Run: headless pygame with SDL's dummy video driver; simulated clock (each Clock.tick advances the game by its frame time, no real sleeping); random seed 0; keys injected as events and as key.get_pressed() state; no mouse input.
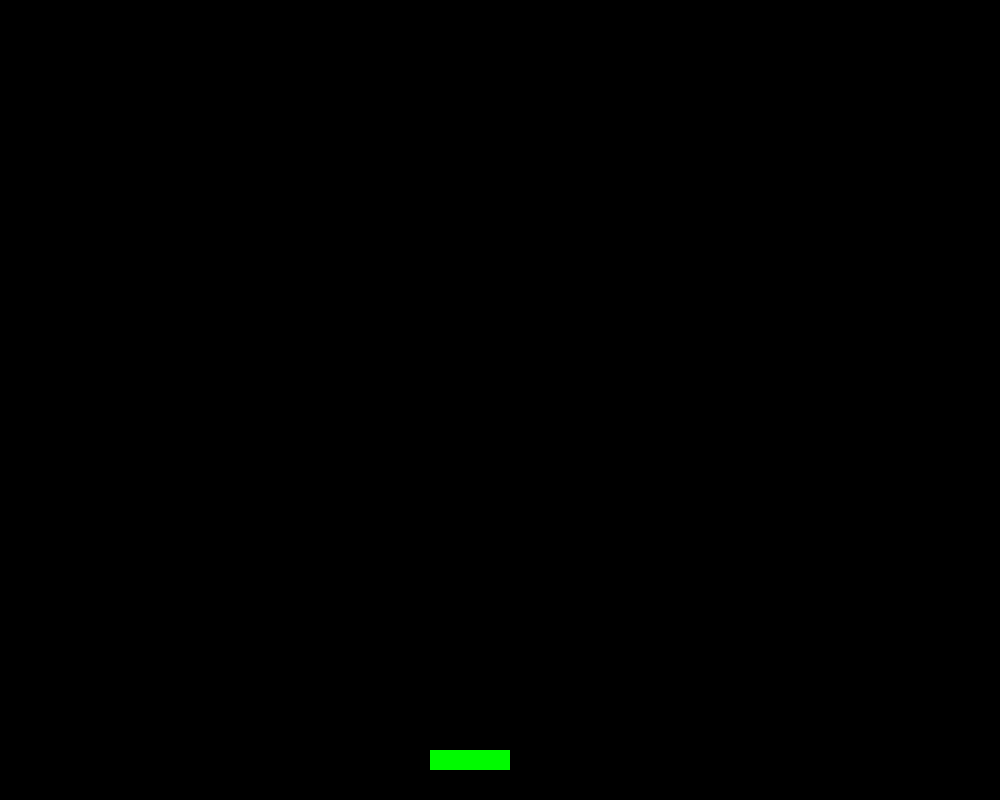
Frame 1 of 4 · flips 1–60 · no input
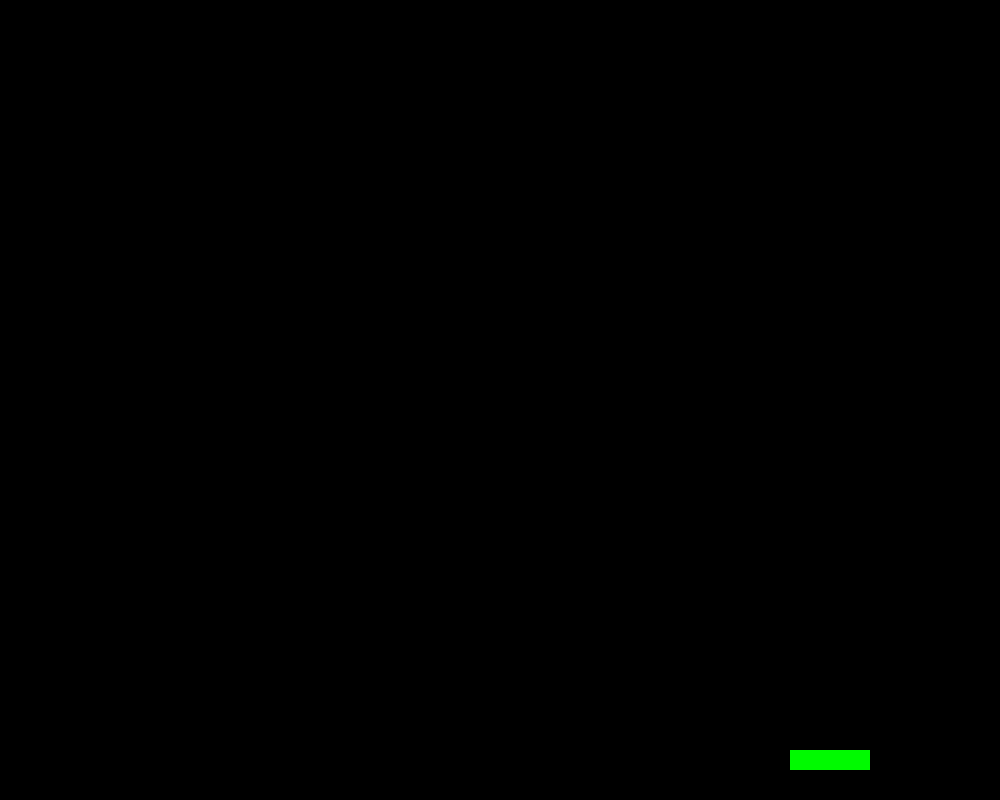
Frame 2 of 4 · flips 61–180 · tapped SPACE, RETURN · held RIGHT (→), D
Frame 3 of 4 · flips 181–300 · held DOWN (↓), S · screen unchanged from frame 2, image omitted
Frame 4 of 4 · flips 301–420 · held LEFT (←), A, UP (↑), W · screen same as frame 1, image omitted

The pygame program that drew these frames:

import pygame
pygame.init()  
pygame.display.set_caption("Space Invaders")  # sets the window title
screen = pygame.display.set_mode((1000, 800))  # creates game screen
screen.fill((0,0,0))
clock = pygame.time.Clock() #set up clock
gameover = False #variable to run our game loop

#CONSTANTS
LEFT=0
RIGHT=1
UP = 2

#player variables
xpos = 430 #xpos of player
ypos = 750 #ypos of player
vx = 0 #x velocity of player

keys = [False, False, False, False,False, False, False, False] #this list holds whether each key has been pressed
#this list holds whether each key has been pressed



while not gameover: #GAME LOOP############################################################
    clock.tick(60) #FPS
    
    #Input Section------------------------------------------------------------
    for event in pygame.event.get(): #quit game if x is pressed in top corner
        if event.type == pygame.QUIT:
            gameover = True
      
        if event.type == pygame.KEYDOWN: #keyboard input
            if event.key == pygame.K_LEFT:
                keys[LEFT]=True

            elif event.key == pygame.K_RIGHT:
                keys[RIGHT]=True
          
                    
# Input KEYUP
            
        #Player 1 Input
        elif event.type == pygame.KEYUP:
            if event.key == pygame.K_LEFT:
                keys[LEFT]=False
            
            if event.key == pygame.K_RIGHT:
                keys[RIGHT]=False
  

    #LEFT MOVEMENT
    if keys[LEFT]==True:
        vx=-3
        direction = LEFT
        
  

    #RIGHT MOVEMENT
    elif keys[RIGHT]==True:
        vx=3
        direction = RIGHT

    #turn off velocity
    else:
        vx = 0

    #update player position
    xpos+=vx 
  
    # RENDER Section--------------------------------------------------------------------------------
            
    screen.fill((0,0,0)) #wipe screen so it doesn't smear
    
    #Player 1
    pygame.draw.rect(screen, (0, 250,0), (xpos, ypos, 80, 20))
  

    pygame.display.flip()#this actually puts the pixel on the screen
    
#end game loop------------------------------------------------------------------------------
pygame.quit()
